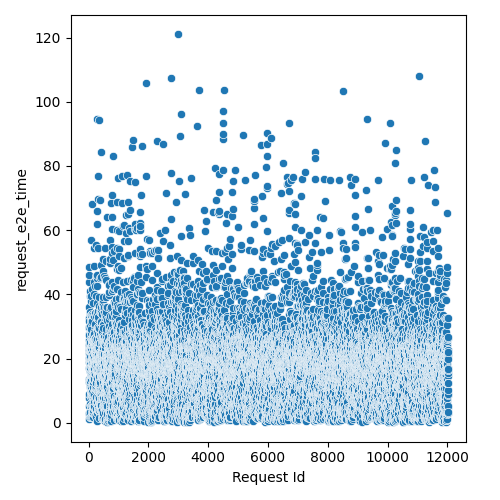

Data behind this chart, as committed beside it:
Request Id, request_e2e_time
4, 2.802
5, 8.362
3, 12.68
8, 19.09
0, 23.61
1, 23.79
6, 25.94
7, 27.51
9, 29.63
2, 32.55
14, 5.296
10, 7.726
15, 8.908
13, 13.69
16, 16.95
22, 20.23
21, 21.88
12, 22.78
20, 24.03
19, 24.3
24, 24.38
17, 27.44
25, 36.08
23, 43.92
18, 46.08
11, 48.57
26, 1.305
28, 3.111
27, 29.94
36, 1.88
33, 3.331
34, 19.22
37, 19.4
32, 22.82
35, 23.03
30, 23.14
31, 23.86
29, 31.67
44, 11.08
45, 11.57
43, 12.98
42, 13.41
41, 13.75
39, 20.01
38, 22.05
40, 22.64
57, 5.994
47, 12.15
52, 12.91
58, 15.98
48, 16.02
56, 17.08
51, 18.2
59, 18.26
46, 20.42
49, 22.55
54, 30.16
55, 33.79
53, 34.53
60, 39.46
... 11,971 more rows
